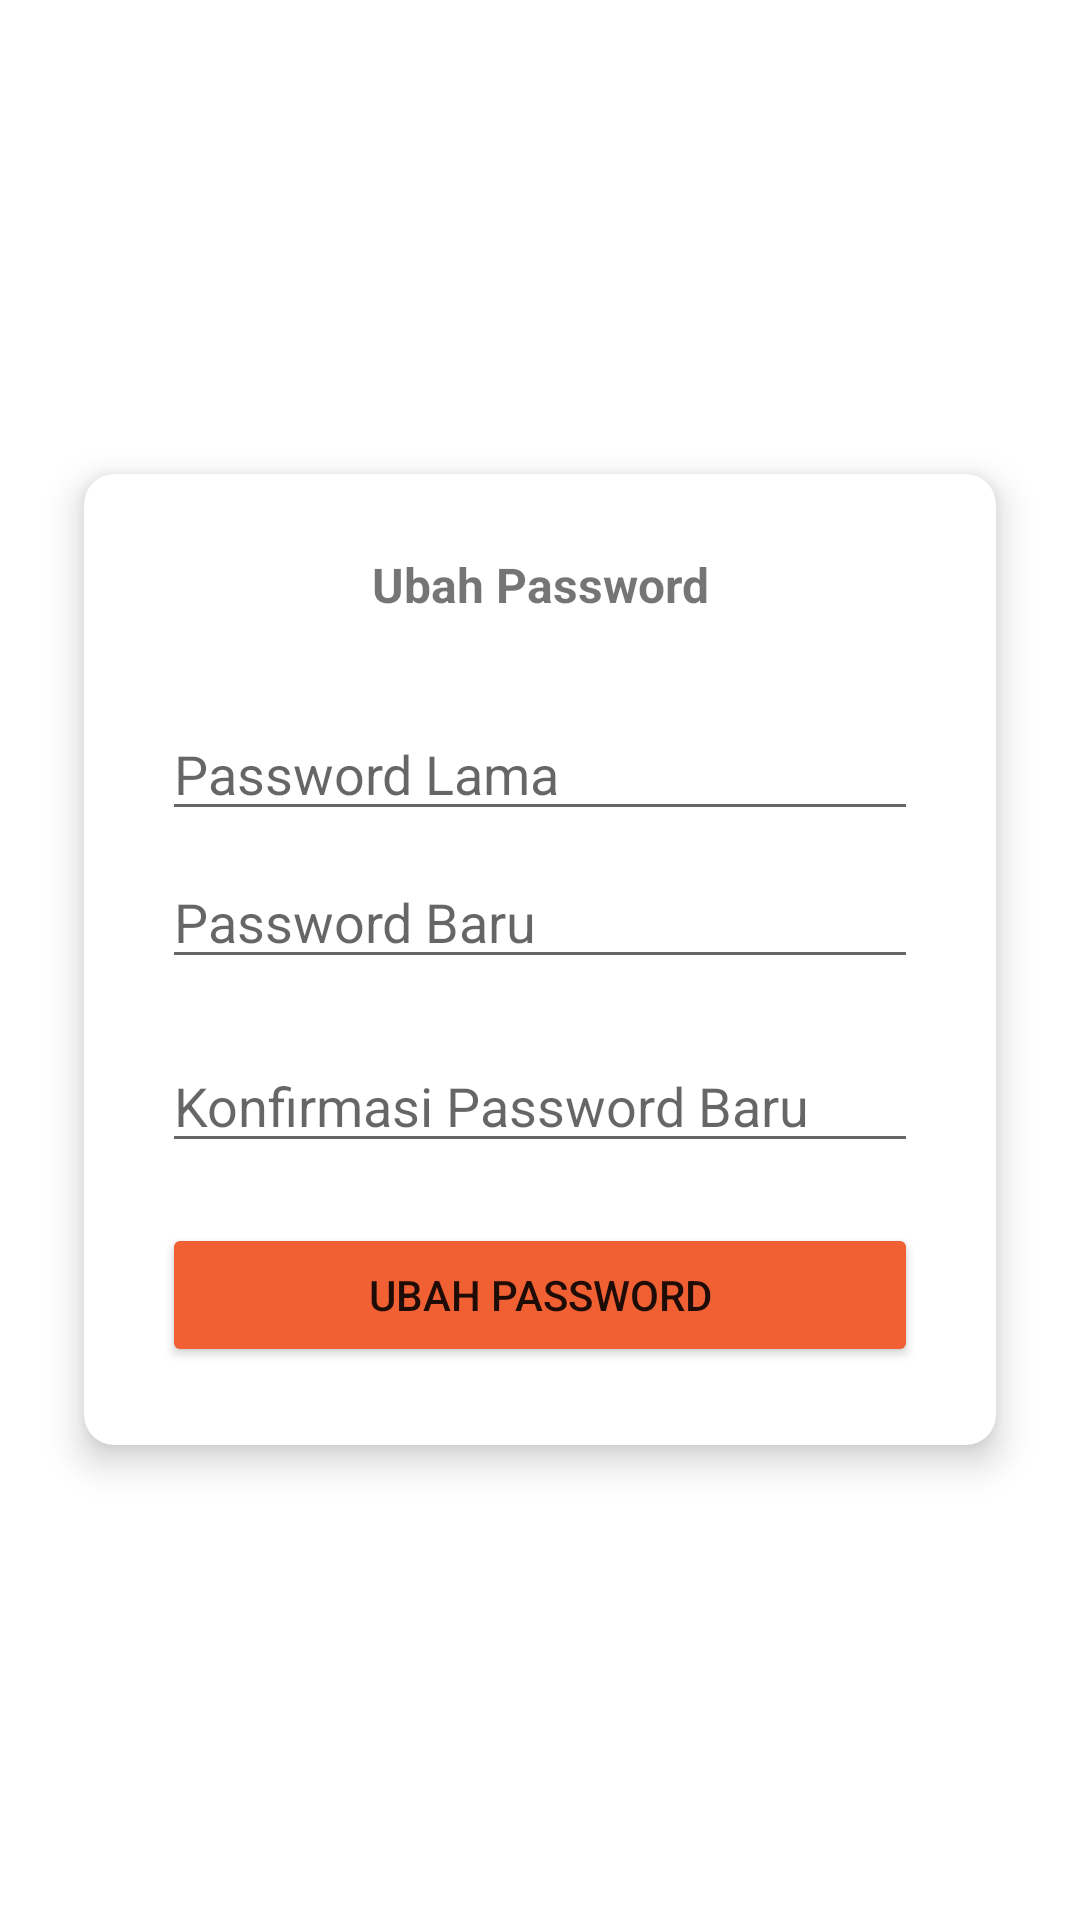

Produce the Android XML layout that renders to this screen, including the resource entries it uses.
<!-- AndroidManifest.xml: application theme Theme.MyPacket -->
<!-- res/layout/activity_update_password.xml -->
<?xml version="1.0" encoding="utf-8"?>
<RelativeLayout xmlns:android="http://schemas.android.com/apk/res/android"
    xmlns:app="http://schemas.android.com/apk/res-auto"
    xmlns:tools="http://schemas.android.com/tools"
    android:layout_width="match_parent"
    android:layout_height="match_parent"
    tools:context=".UpdatePasswordActivity">



    <androidx.cardview.widget.CardView
        android:id="@+id/card_update_password"
        android:layout_width="match_parent"
        android:layout_height="wrap_content"
        android:layout_centerInParent="true"
        android:layout_margin="28dp"
        app:cardCornerRadius="10dp"
        app:cardElevation="7dp">


        <LinearLayout
            android:layout_width="match_parent"
            android:layout_height="match_parent"
            android:orientation="vertical"
            android:padding="26dp">

            <TextView
                android:layout_width="match_parent"
                android:layout_height="wrap_content"
                android:textAlignment="center"
                android:text="Ubah Password"
                android:textSize="16sp"
                android:layout_marginBottom="30dp"
                android:textStyle="bold"/>


            <EditText
                android:id="@+id/edt_old_password"
                android:layout_width="match_parent"
                android:layout_height="wrap_content"
                android:layout_marginBottom="8dp"
                android:inputType="textPassword"
                android:hint="Password Lama" />

            <EditText
                android:id="@+id/edt_new_password"
                android:layout_width="match_parent"
                android:layout_height="wrap_content"
                android:layout_marginBottom="20dp"
                android:inputType="textPassword"
                android:hint="Password Baru" />

            <EditText
                android:id="@+id/edt_new_password_confirm"
                android:layout_width="match_parent"
                android:layout_height="wrap_content"
                android:layout_marginBottom="20dp"
                android:inputType="textPassword"
                android:hint="Konfirmasi Password Baru" />

            <Button
                android:id="@+id/btn_update_password"
                android:layout_width="match_parent"
                android:layout_height="wrap_content"
                android:layout_gravity="center"
                android:backgroundTint="@color/oren"
                android:text="Ubah password" />

        </LinearLayout>


    </androidx.cardview.widget.CardView>


</RelativeLayout>
<!-- resources referenced by this layout -->
<resources>
  <color name="oren">#F16033</color>
  <style name="Theme.MyPacket" parent="Theme.MaterialComponents.DayNight.DarkActionBar">
          
          <item name="colorPrimary">@color/oren</item>
          <item name="colorPrimaryVariant">@color/oren_gelap</item>
          <item name="colorOnPrimary">#FFFFFF</item>
          
          <item name="colorSecondary">@color/teal_700</item>
          <item name="colorSecondaryVariant">@color/teal_200</item>
          <item name="colorOnSecondary">@color/black</item>
          
          <item name="android:statusBarColor">@color/abu</item>
          
      </style>
  <color name="oren_gelap">#DA3603</color>
  <color name="teal_700">#FF018786</color>
  <color name="teal_200">#FF03DAC5</color>
  <color name="black">#FF000000</color>
  <color name="abu">#7A7A7A</color>
</resources>
